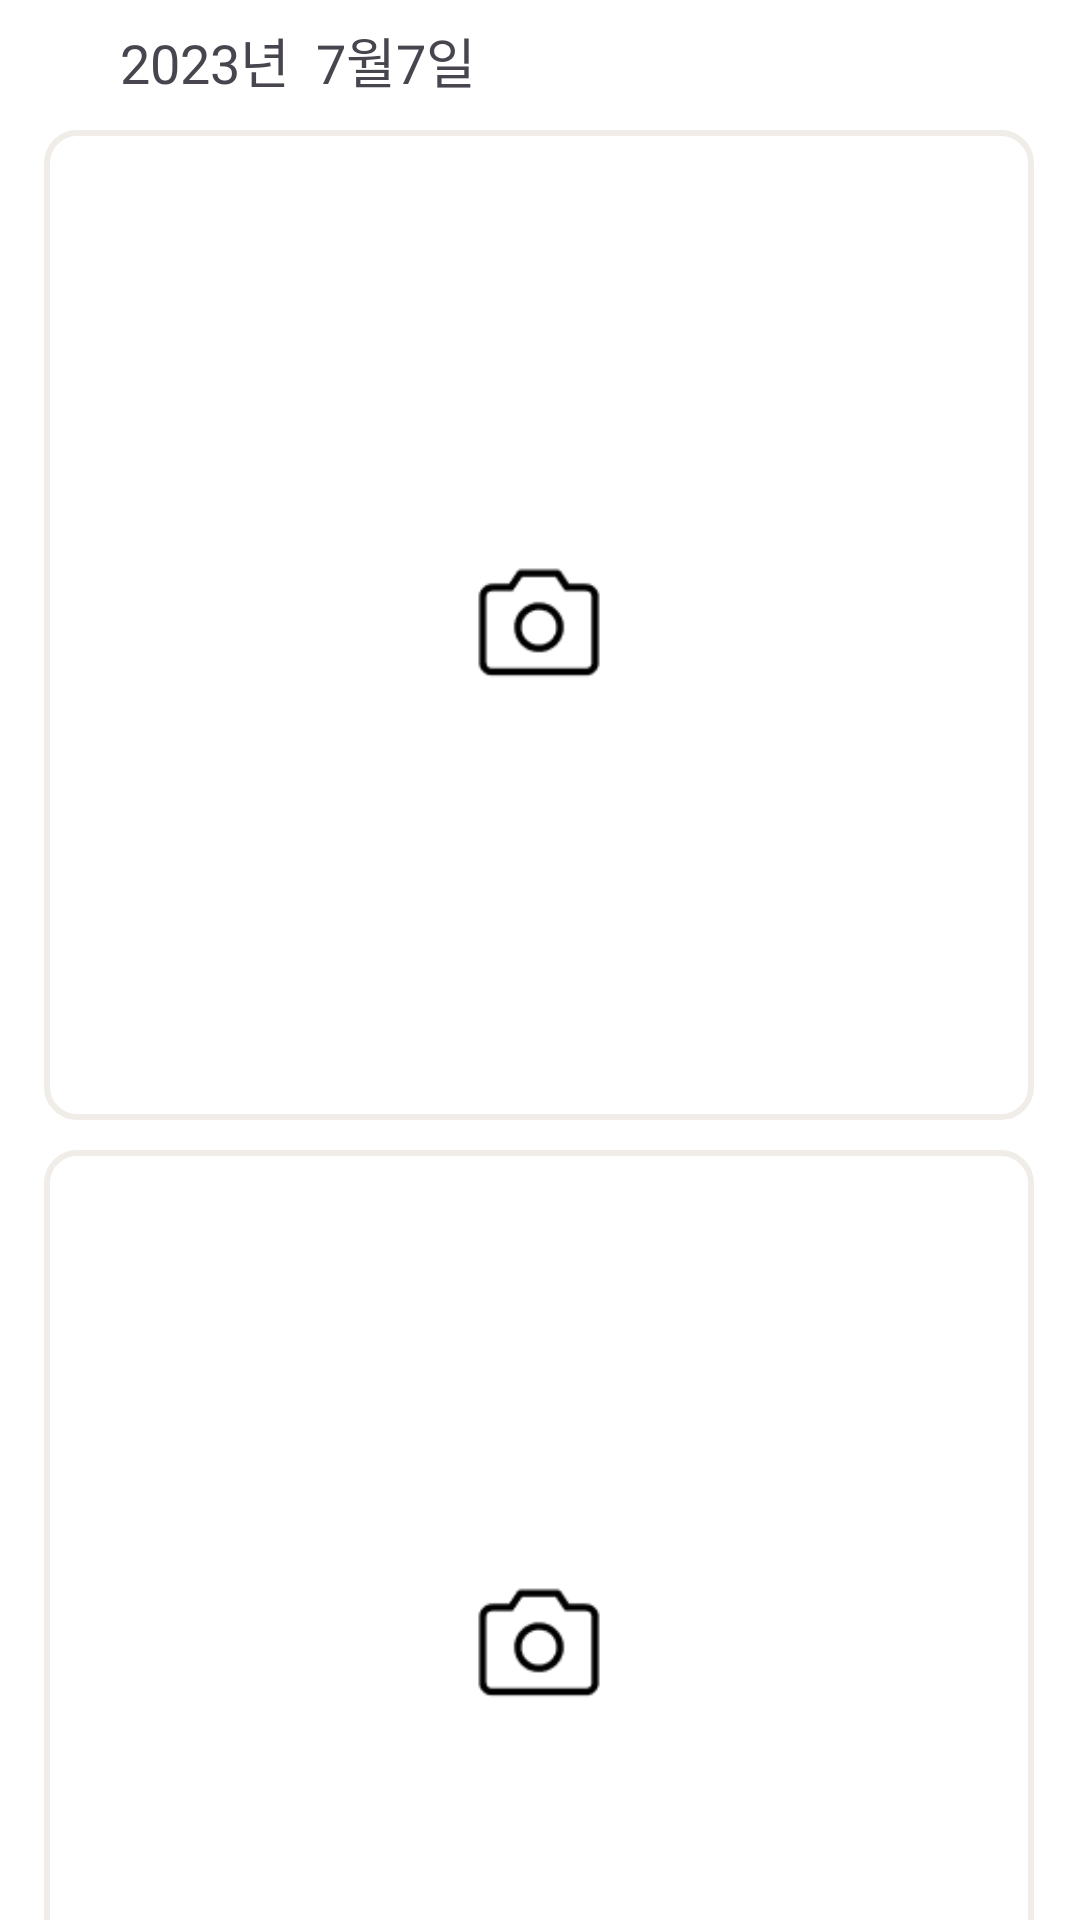

Android layout source for this screen:
<!-- AndroidManifest.xml: application theme Theme.PTS -->
<!-- res/layout/activity_main23.xml -->
<?xml version="1.0" encoding="utf-8"?>
<androidx.constraintlayout.widget.ConstraintLayout xmlns:android="http://schemas.android.com/apk/res/android"
    xmlns:app="http://schemas.android.com/apk/res-auto"
    xmlns:tools="http://schemas.android.com/tools"
    android:layout_width="match_parent"
    android:layout_height="match_parent"
    android:background="#FFFFFF"
    android:visibility="visible">

    <TextView
        android:id="@+id/textView76"
        android:layout_width="wrap_content"
        android:layout_height="wrap_content"
        android:layout_marginStart="40dp"
        android:layout_marginTop="7dp"
        android:text="2023년  7월7일 "
        android:textSize="18sp"
        app:layout_constraintStart_toStartOf="parent"
        app:layout_constraintTop_toTopOf="parent" />

    <ImageView
        android:id="@+id/imageView49"
        android:layout_width="330dp"
        android:layout_height="330dp"
        android:layout_marginTop="10dp"
        android:background="@drawable/shape_tetragon10"
        android:padding="140dp"
        app:layout_constraintEnd_toEndOf="parent"
        app:layout_constraintHorizontal_bias="0.493"
        app:layout_constraintStart_toStartOf="parent"
        app:layout_constraintTop_toBottomOf="@+id/textView76"
        app:srcCompat="@drawable/icon_camera" />

    <ImageView
        android:id="@+id/imageView52"
        android:layout_width="330dp"
        android:layout_height="330dp"
        android:layout_marginTop="10dp"
        android:background="@drawable/shape_tetragon10"
        android:padding="140dp"
        app:layout_constraintEnd_toEndOf="parent"
        app:layout_constraintHorizontal_bias="0.493"
        app:layout_constraintStart_toStartOf="parent"
        app:layout_constraintTop_toBottomOf="@+id/imageView49"
        app:srcCompat="@drawable/icon_camera" />

</androidx.constraintlayout.widget.ConstraintLayout>
<!-- resources referenced by this layout -->
<resources>
  <!-- drawable icon_camera: png bitmap (drawable, 844 bytes) -->
  <!-- drawable shape_tetragon10 (drawable) -->
  <?xml version="1.0" encoding="utf-8"?>
  <layer-list xmlns:android="http://schemas.android.com/apk/res/android">
  
      <item>
          <shape android:shape="rectangle">
            
              <stroke android:width = "2dp" android:color = "#F0EDE9"/>
             
              <corners
                  android:bottomRightRadius="10dp"
                  android:bottomLeftRadius="10dp"
                  android:topLeftRadius="10dp"
                  android:topRightRadius="10dp"/>
          </shape>
      </item>
  
      <item
          android:bottom="2dp"
          android:left="2dp"
          android:right="2dp"
          android:top="2dp">
          <shape android:shape="rectangle">
          
              <solid android:color="#FFFFFF"/>
              
              <corners
                  android:bottomRightRadius="10dp"
                  android:bottomLeftRadius="10dp"
                  android:topLeftRadius="10dp"
                  android:topRightRadius="10dp"
                  />
  
          </shape>
      </item>
  </layer-list>
  <style name="Theme.PTS" parent="Base.Theme.PTS" />
  <style name="Base.Theme.PTS" parent="Theme.Material3.DayNight.NoActionBar">
          
          
      </style>
</resources>
